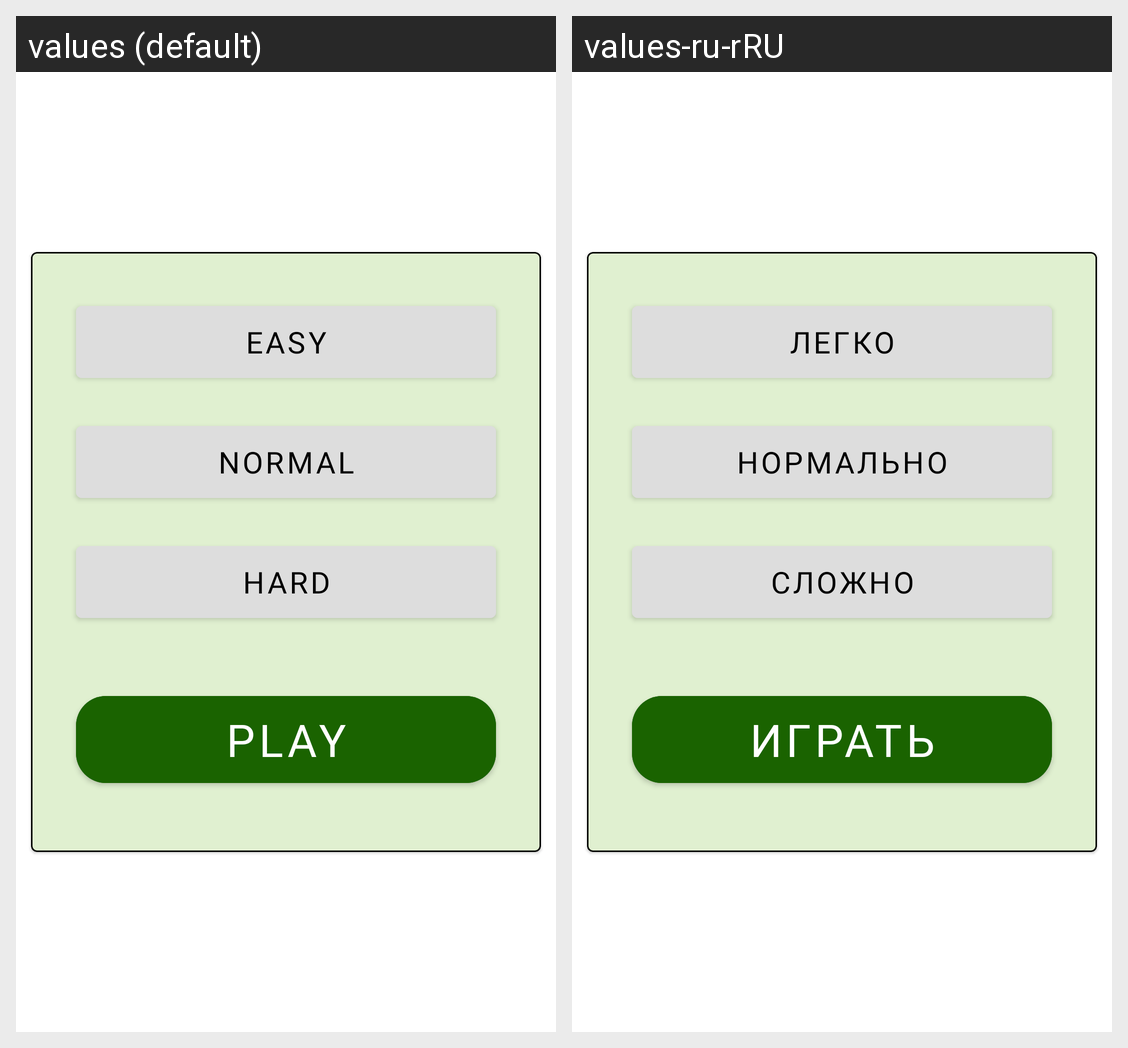

Strings drawn on this Android screen and how each of the app's shown locales translates them:
Android screen res/layout/activity_menu.xml rendered under 2 locales, left to right: values (default), values-ru-rRU. Device: Nexus 5 (rendered at 1080×1920; each locale shown at half size, 540×960, under a caption strip naming it); theme Theme.Sudoku.
Strings drawn on this screen, with the default value and each locale's value (text and hints the layout hard-codes, and strings that could not be matched under every locale, appear in the picture but are not listed):

play
  values: PLAY
  values-ru-rRU: Играть

normal
  values: NORMAL
  values-ru-rRU: Нормально

hard
  values: HARD
  values-ru-rRU: Сложно

easy
  values: EASY
  values-ru-rRU: Легко
